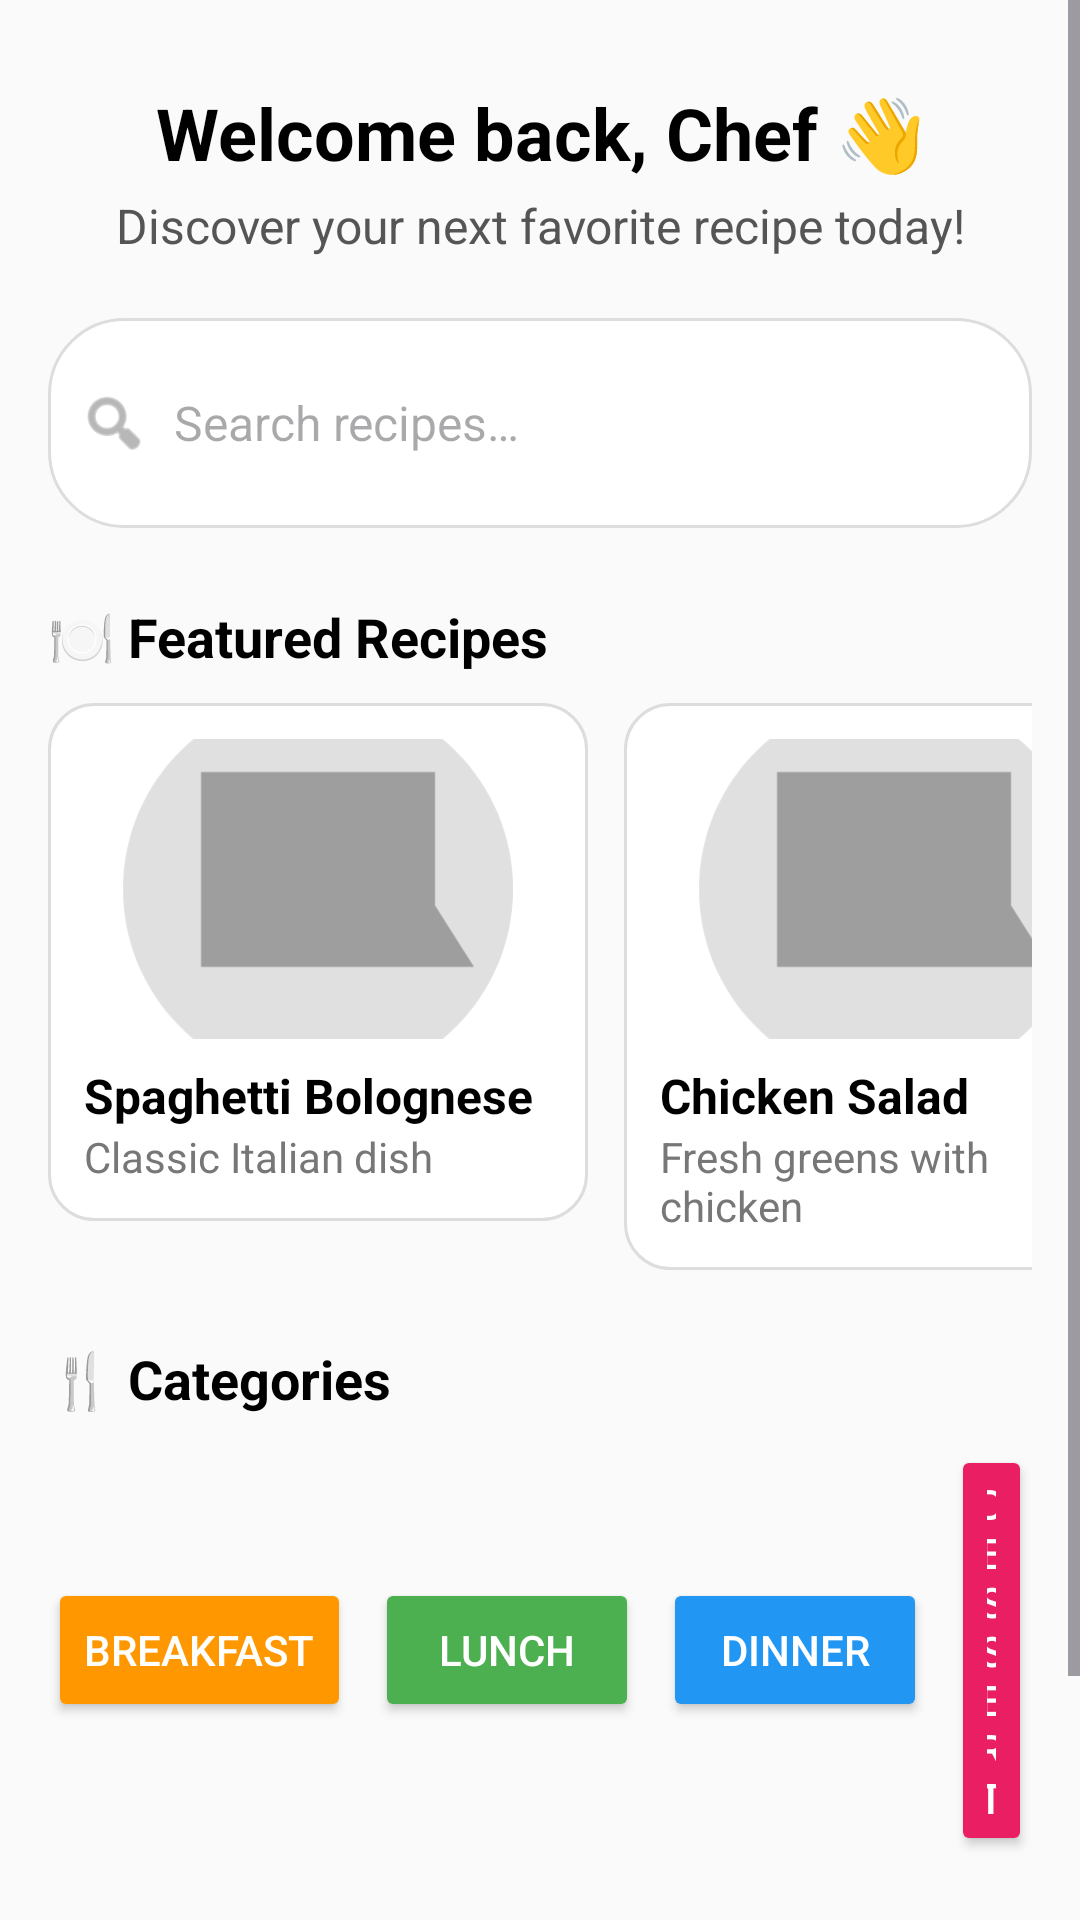

Here is an Android app screen rendered from its layout file. Give the layout XML and the strings, colors and styles it references.
<!-- AndroidManifest.xml: application theme Theme.CookBook -->
<!-- res/layout/fragment_home.xml -->
<?xml version="1.0" encoding="utf-8"?>
<ScrollView xmlns:android="http://schemas.android.com/apk/res/android"
    xmlns:app="http://schemas.android.com/apk/res-auto"
    xmlns:tools="http://schemas.android.com/tools"
    android:layout_width="match_parent"
    android:layout_height="match_parent"
    android:background="#FAFAFA"
    tools:context=".fragments.HomeFragment">

    <LinearLayout
        android:layout_width="match_parent"
        android:layout_height="wrap_content"
        android:orientation="vertical"
        android:padding="16dp">

        
        <TextView
            android:id="@+id/tvWelcome"
            android:layout_width="match_parent"
            android:layout_height="wrap_content"
            android:text="@string/welcome_back_chef"
            android:textSize="24sp"
            android:textStyle="bold"
            android:textColor="#000000"
            android:gravity="center"
            android:layout_marginTop="12dp"
            android:layout_marginBottom="4dp" />

        <TextView
            android:id="@+id/tvSubtitle"
            android:layout_width="match_parent"
            android:layout_height="wrap_content"
            android:text="@string/discover_your_next_favorite_recipe_today"
            android:textSize="16sp"
            android:textColor="#555555"
            android:gravity="center"
            android:layout_marginBottom="20dp" />

        
        <LinearLayout
            android:layout_width="match_parent"
            android:layout_height="wrap_content"
            android:orientation="horizontal"
            android:background="@drawable/search_bg"
            android:padding="10dp"
            android:layout_marginBottom="24dp">

            <ImageView
                android:layout_width="24dp"
                android:layout_height="24dp"
                android:src="@android:drawable/ic_menu_search"
                android:layout_gravity="center_vertical"
                app:tint="#888888" />

            <EditText
                android:id="@+id/etSearch"
                android:layout_width="match_parent"
                android:layout_height="50dp"
                android:layout_marginStart="8dp"
                android:background="@null"
                android:hint="@string/search_recipes"
                android:inputType="text"
                android:textColor="@color/black"
                android:textSize="16sp" />
        </LinearLayout>

        
        <TextView
            android:text="🍽️ Featured Recipes"
            android:textSize="18sp"
            android:textStyle="bold"
            android:textColor="#000000"
            android:layout_height="wrap_content"
            android:layout_width="match_parent"
            android:layout_marginBottom="10dp"/>

        
        <HorizontalScrollView
            android:layout_width="match_parent"
            android:layout_height="wrap_content"
            android:scrollbars="none"
            android:layout_marginBottom="24dp">

            <LinearLayout
                android:layout_width="wrap_content"
                android:layout_height="wrap_content"
                android:orientation="horizontal">

                
                <LinearLayout
                    android:layout_width="180dp"
                    android:layout_height="wrap_content"
                    android:orientation="vertical"
                    android:background="@drawable/card_bg"
                    android:padding="12dp"
                    android:layout_marginEnd="12dp">

                    <ImageView
                        android:layout_width="match_parent"
                        android:layout_height="100dp"
                        android:scaleType="centerCrop"
                        android:src="@drawable/placeholder" />

                    <TextView
                        android:text="Spaghetti Bolognese"
                        android:textStyle="bold"
                        android:textSize="16sp"
                        android:layout_marginTop="8dp"
                        android:layout_height="wrap_content"
                        android:layout_width="match_parent"
                        android:textColor="#000000" />

                    <TextView
                        android:text="@string/classic_italian_dish"
                        android:layout_height="wrap_content"
                        android:layout_width="match_parent"
                        android:textSize="14sp"
                        android:textColor="#777777" />
                </LinearLayout>

                <LinearLayout
                    android:layout_width="180dp"
                    android:layout_height="wrap_content"
                    android:orientation="vertical"
                    android:background="@drawable/card_bg"
                    android:padding="12dp">

                    <ImageView
                        android:layout_width="match_parent"
                        android:layout_height="100dp"
                        android:scaleType="centerCrop"
                        android:src="@drawable/placeholder" />

                    <TextView
                        android:text="@string/chicken_salad"
                        android:layout_height="wrap_content"
                        android:layout_width="match_parent"
                        android:textStyle="bold"
                        android:textSize="16sp"
                        android:layout_marginTop="8dp"
                        android:textColor="#000000" />

                    <TextView
                        android:text="@string/fresh_greens_with_chicken"
                        android:layout_height="wrap_content"
                        android:layout_width="match_parent"
                        android:textSize="14sp"
                        android:textColor="#777777" />
                </LinearLayout>
            </LinearLayout>
        </HorizontalScrollView>

        
        <TextView
            android:text="@string/categories"
            android:layout_height="wrap_content"
            android:layout_width="match_parent"
            android:textSize="18sp"
            android:textStyle="bold"
            android:textColor="#000000"
            android:layout_marginBottom="10dp" />

        <LinearLayout
            android:layout_width="match_parent"
            android:layout_height="wrap_content"
            android:orientation="horizontal"
            android:gravity="center"
            android:layout_marginBottom="24dp">

            <Button
                android:id="@+id/btnBreakfast"
                android:layout_width="wrap_content"
                android:layout_height="wrap_content"
                android:text="@string/breakfast"
                android:backgroundTint="#FF9800"
                android:textColor="#FFF"
                android:layout_marginEnd="8dp" />

            <Button
                android:id="@+id/btnLunch"
                android:layout_width="wrap_content"
                android:layout_height="wrap_content"
                android:text="@string/lunch"
                android:backgroundTint="#4CAF50"
                android:textColor="#FFF"
                android:layout_marginEnd="8dp" />

            <Button
                android:id="@+id/btnDinner"
                android:layout_width="wrap_content"
                android:layout_height="wrap_content"
                android:text="@string/dinner"
                android:backgroundTint="#2196F3"
                android:textColor="#FFF"
                android:layout_marginEnd="8dp" />

            <Button
                android:id="@+id/btnDessert"
                android:layout_width="wrap_content"
                android:layout_height="wrap_content"
                android:text="@string/dessert"
                android:backgroundTint="#E91E63"
                android:textColor="#FFF" />
        </LinearLayout>

        
        <TextView
            android:text="@string/ready_to_cook_something_amazing"
            android:layout_height="wrap_content"
            android:layout_width="match_parent"
            android:textSize="18sp"
            android:textStyle="bold"
            android:textAlignment="center"
            android:textColor="#000000"
            android:layout_marginBottom="50dp" />

    </LinearLayout>
</ScrollView>
<!-- resources referenced by this layout -->
<resources>
  <!-- drawable card_bg (drawable) -->
  <?xml version="1.0" encoding="utf-8"?>
  <shape xmlns:android="http://schemas.android.com/apk/res/android"
      android:shape="rectangle">
      <solid android:color="#FFFFFF" />
      <corners android:radius="15dp" />
      <stroke android:width="1dp" android:color="#DDDDDD" />
      <padding android:left="8dp" android:top="8dp" android:right="8dp" android:bottom="8dp" />
  </shape>
  <!-- drawable placeholder (drawable) -->
  <?xml version="1.0" encoding="utf-8"?>
  <vector xmlns:android="http://schemas.android.com/apk/res/android"
      android:width="100dp"
      android:height="100dp"
      android:viewportWidth="24"
      android:viewportHeight="24">
  
      
      <path
          android:fillColor="#E0E0E0"
          android:pathData="M12,2C6.48,2 2,6.48 2,12s4.48,10 10,10 10,-4.48 10,-10S17.52,2 12,2z" />
  
      
      <path
          android:fillColor="#9E9E9E"
          android:pathData="M8,16l2.5,-3.01L13,15l3.5,-4.51L20,16H8zM6,6h12v10H6V6z" />
  
  </vector>
  <!-- drawable search_bg (drawable) -->
  <?xml version="1.0" encoding="utf-8"?>
  <shape xmlns:android="http://schemas.android.com/apk/res/android"
      android:shape="rectangle">
      <solid android:color="#FFFFFF" />
      <corners android:radius="25dp" />
      <stroke android:width="1dp" android:color="#DDDDDD" />
  </shape>
  <string name="breakfast">Breakfast</string>
  <string name="categories">🍴 Categories</string>
  <string name="chicken_salad">Chicken Salad</string>
  <string name="classic_italian_dish">Classic Italian dish</string>
  <string name="dessert">Dessert</string>
  <string name="dinner">Dinner</string>
  <string name="discover_your_next_favorite_recipe_today">Discover your next favorite recipe today!</string>
  <string name="fresh_greens_with_chicken">Fresh greens with chicken</string>
  <string name="lunch">Lunch</string>
  <string name="ready_to_cook_something_amazing">🍲 Ready to cook something amazing?</string>
  <string name="search_recipes">Search recipes…</string>
  <string name="welcome_back_chef">Welcome back, Chef 👋</string>
  <style name="Theme.CookBook" parent="Base.Theme.CookBook" />
  <style name="Base.Theme.CookBook" parent="Theme.Material3.DayNight.NoActionBar">
      </style>
  <!-- not gathered from this repository: default colours our renderer supplied (Android Studio template values) -->
  <color name="black">#FF000000</color>
</resources>
